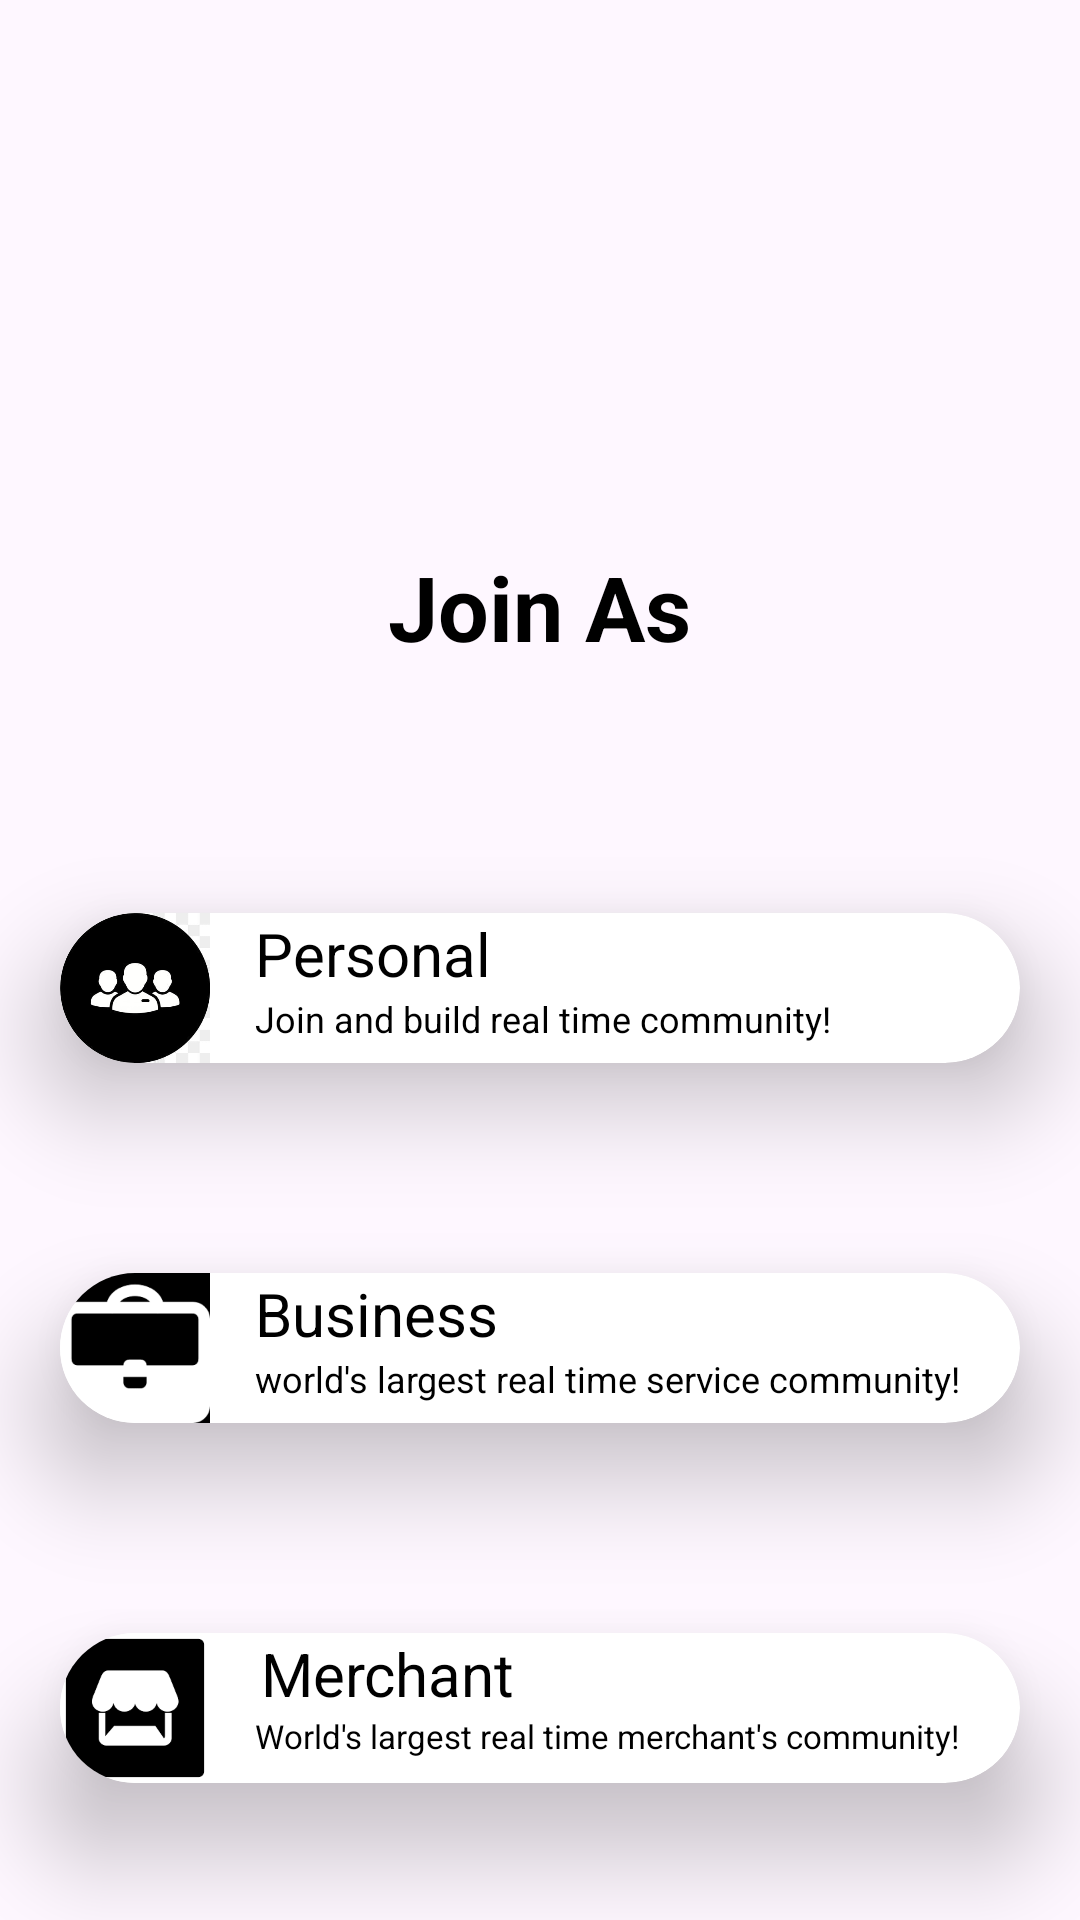

Here is an Android app screen rendered from its layout file. Give the layout XML and the strings, colors and styles it references.
<!-- AndroidManifest.xml: application theme Theme.NetClanSample -->
<!-- res/layout/activity_main.xml -->
<?xml version="1.0" encoding="utf-8"?>
<RelativeLayout xmlns:android="http://schemas.android.com/apk/res/android"
    xmlns:app="http://schemas.android.com/apk/res-auto"
    xmlns:tools="http://schemas.android.com/tools"
    android:layout_width="match_parent"
    android:layout_height="match_parent"
    tools:context=".MainActivity">
    <TextView
        android:layout_width="wrap_content"
        android:layout_height="wrap_content"
        android:text="Join As"
        android:layout_marginTop="180dp"
        android:padding="2dp"
        android:gravity="center"
        android:id="@+id/join"
        android:layout_centerHorizontal="true"
        android:textStyle="bold"
        android:textColor="#000000"
        android:textSize="30dp"/>

    <androidx.cardview.widget.CardView
        android:id="@+id/cv1"
        android:layout_width="match_parent"
        android:layout_height="wrap_content"
        android:layout_below="@+id/join"
        android:layout_marginStart="20dp"
        android:layout_marginTop="80dp"
        android:layout_marginEnd="20dp"
        android:layout_marginBottom="20dp"
        android:onClick="expend1"
        app:cardCornerRadius="25dp"
        app:cardElevation="20dp"
        tools:ignore="MissingConstraints">

        <RelativeLayout
            android:id="@+id/layout1"
            android:layout_width="wrap_content"
            android:layout_height="wrap_content">

            <ImageView
                android:id="@+id/image1"
                android:layout_width="50dp"
                android:layout_height="50dp"
                android:src="@drawable/abc" />

            <TextView
                android:id="@+id/personal1"
                android:layout_width="wrap_content"
                android:layout_height="wrap_content"
                android:layout_marginLeft="15dp"
                android:layout_toRightOf="@+id/image1"
                android:text="Personal"
                android:textColor="#000000"
                android:textSize="20sp"
                />

            <TextView
                android:id="@+id/personaldetail1"
                android:layout_width="wrap_content"
                android:layout_height="wrap_content"
                android:layout_below="@+id/personal1"
                android:layout_marginLeft="15dp"
                android:layout_toRightOf="@+id/image1"
                android:text="Join and build real time community!"
                android:textColor="#000000"
                android:textSize="12sp" />

            <TextView
                android:id="@+id/detail1"
                android:layout_width="wrap_content"
                android:layout_height="wrap_content"
                android:layout_below="@+id/personaldetail1"
                android:layout_marginLeft="15dp"
                android:layout_marginTop="20dp"
                android:text="if you want to network with the community,use other services on the app,chat,make free audio and video calls,join as Personal User"
                android:textColor="#000000"
                android:textSize="16sp"
                android:visibility="gone" />
            <Button
                android:id="@+id/button1"
                android:layout_width="wrap_content"
                android:layout_height="wrap_content"
                android:background="?android:attr/selectableItemBackground"
                android:layout_below="@+id/detail1"
                android:text="CONFIRM"
                android:layout_alignParentRight="true"
                android:textColor="#000000"
                android:visibility="gone"
                android:layout_toRightOf="@+id/image1"
                android:layout_marginLeft="180dp"/>

        </RelativeLayout>
    </androidx.cardview.widget.CardView>


    <androidx.cardview.widget.CardView
        android:id="@+id/cv2"
        android:layout_width="match_parent"
        android:layout_height="wrap_content"
        android:layout_below="@+id/cv1"
        android:layout_marginStart="20dp"
        android:layout_marginTop="50dp"
        android:padding="2dp"
        android:layout_marginEnd="20dp"
        android:layout_marginBottom="20dp"
        android:onClick="expend2"
        app:cardCornerRadius="25dp"
        app:cardElevation="20dp"
        tools:ignore="MissingConstraints">

        <RelativeLayout
            android:id="@+id/layout2"
            android:layout_width="wrap_content"
            android:layout_height="wrap_content">

            <ImageView
                android:id="@+id/image2"
                android:layout_width="50dp"
                android:layout_height="50dp"
                android:src="@drawable/abc2" />

            <TextView
                android:id="@+id/personal2"
                android:layout_width="wrap_content"
                android:layout_height="wrap_content"
                android:layout_marginLeft="15dp"
                android:layout_toRightOf="@+id/image2"
                android:text="Business"
                android:textColor="#000000"
                android:textSize="20sp"
                 />

            <TextView
                android:id="@+id/personaldetail2"
                android:layout_width="wrap_content"
                android:layout_height="wrap_content"
                android:layout_below="@+id/personal2"
                android:layout_marginLeft="15dp"
                android:layout_toRightOf="@+id/image2"
                android:text="world's largest real time service community!"
                android:textColor="#000000"
                android:textSize="12sp" />

            <TextView
                android:id="@+id/detail2"
                android:layout_width="wrap_content"
                android:layout_height="wrap_content"
                android:layout_below="@+id/personaldetail2"
                android:layout_marginLeft="15dp"
                android:layout_marginTop="20dp"
                android:text="if you are any kind of service provider and want to sell your services to the community,join as Business user"
                android:textColor="#000000"
                android:textSize="16sp"
                android:visibility="gone" />

            <Button
                android:id="@+id/button2"
                android:layout_width="wrap_content"
                android:layout_height="wrap_content"
                android:layout_below="@+id/detail2"
                android:layout_alignParentRight="true"
                android:layout_marginLeft="180dp"
                android:layout_toRightOf="@+id/image2"
                android:background="?android:attr/selectableItemBackground"
                android:text="CONFIRM"
                android:textColor="#000000"
                android:visibility="gone" />
        </RelativeLayout>
    </androidx.cardview.widget.CardView>


    <androidx.cardview.widget.CardView
        android:id="@+id/cv3"
        android:layout_width="match_parent"
        android:layout_height="wrap_content"
        android:layout_below="@+id/cv2"
        android:layout_marginStart="20dp"
        android:layout_marginTop="50dp"
        android:padding="2dp"
        android:layout_marginEnd="20dp"
        android:layout_marginBottom="20dp"
        android:onClick="expend3"
        app:cardCornerRadius="25dp"
        app:cardElevation="20dp"
        tools:ignore="MissingConstraints">

        <RelativeLayout
            android:id="@+id/layout3"
            android:layout_width="wrap_content"
            android:layout_height="wrap_content">

            <ImageView
                android:id="@+id/image3"
                android:layout_width="50dp"
                android:layout_height="50dp"
                android:src="@drawable/abc3" />

            <TextView
                android:id="@+id/personal3"
                android:layout_width="wrap_content"
                android:layout_height="wrap_content"
                android:layout_marginLeft="17dp"
                android:layout_toRightOf="@+id/image3"
                android:text="Merchant"
                android:textColor="#000000"
                android:textSize="20sp"
                 />

            <TextView
                android:id="@+id/personaldetail3"
                android:layout_width="wrap_content"
                android:layout_height="wrap_content"
                android:layout_below="@+id/personal3"
                android:layout_marginLeft="15dp"
                android:layout_toRightOf="@+id/image3"
                android:text="World's largest real time merchant's community!"
                android:textColor="#000000"
                android:textSize="11sp" />

            <TextView
                android:id="@+id/detail3"
                android:layout_width="wrap_content"
                android:layout_height="wrap_content"
                android:layout_below="@+id/personaldetail3"
                android:layout_marginLeft="15dp"
                android:layout_marginTop="20dp"
                android:text="if you are a merchant,a shop,a restaurant or any establishment and wants to sell your goods and services to community,join as Merchant User"
                android:textColor="#000000"
                android:textSize="16sp"
                android:visibility="gone" />

            <Button
                android:id="@+id/button3"
                android:layout_width="wrap_content"
                android:layout_height="wrap_content"
                android:layout_below="@+id/detail3"
                android:layout_marginLeft="180dp"
                android:layout_toRightOf="@+id/image3"
                android:background="?android:attr/selectableItemBackground"
                android:text="CONFIRM"
                android:textColor="#000000"
                android:layout_alignParentRight="true"
                android:visibility="gone" />
        </RelativeLayout>
    </androidx.cardview.widget.CardView>
</RelativeLayout>
<!-- resources referenced by this layout -->
<resources>
  <!-- drawable abc: png bitmap (drawable, 40609 bytes) -->
  <!-- drawable abc2: png bitmap (drawable, 1597 bytes) -->
  <!-- drawable abc3: png bitmap (drawable, 4296 bytes) -->
  <style name="Theme.NetClanSample" parent="Base.Theme.NetClanSample" />
  <style name="Base.Theme.NetClanSample" parent="Theme.Material3.DayNight.NoActionBar">
          
          
      </style>
</resources>
